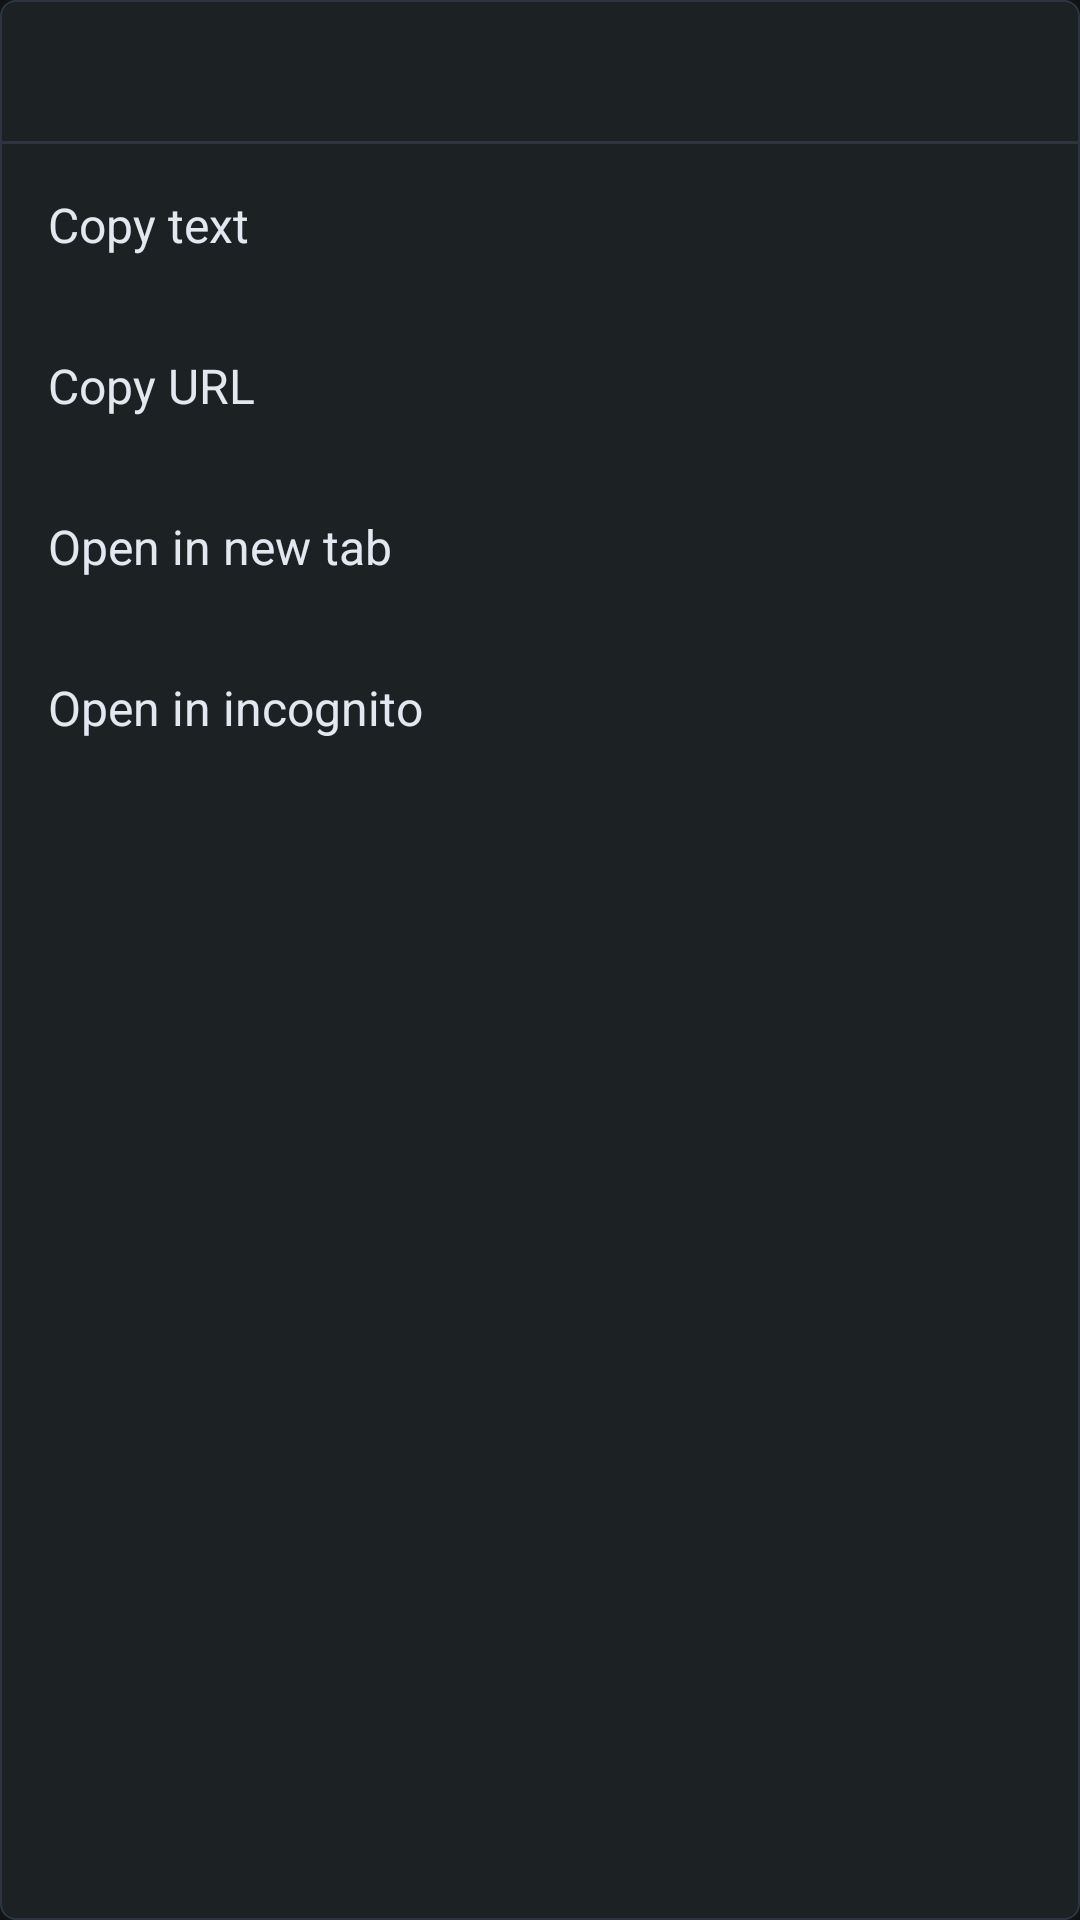

Here is an Android app screen rendered from its layout file. Give the layout XML and the strings, colors and styles it references.
<!-- AndroidManifest.xml: application theme AppTheme -->
<!-- res/layout/dialog_link_menu.xml -->
<?xml version="1.0" encoding="utf-8"?>
<LinearLayout xmlns:android="http://schemas.android.com/apk/res/android"
    android:layout_width="match_parent"
    android:layout_height="wrap_content"
    android:orientation="vertical"
    android:background="@drawable/bg_dialog"
    android:paddingTop="8dp"
    android:paddingBottom="8dp">

    <TextView
        android:id="@+id/menuTitle"
        android:layout_width="match_parent"
        android:layout_height="wrap_content"
        android:paddingLeft="16dp"
        android:paddingRight="16dp"
        android:paddingTop="8dp"
        android:paddingBottom="12dp"
        android:ellipsize="end"
        android:maxLines="1"
        android:textColor="@color/accent_primary"
        android:textSize="14sp"
        android:textStyle="bold" />

    <View
        android:layout_width="match_parent"
        android:layout_height="1dp"
        android:background="@color/surface_variant" />

    <TextView
        android:id="@+id/menuCopyText"
        android:layout_width="match_parent"
        android:layout_height="wrap_content"
        android:padding="16dp"
        android:text="@string/copy_text"
        android:background="?android:attr/selectableItemBackground"
        android:textColor="@color/text_high_emphasis"
        android:textSize="16sp" />

    <TextView
        android:id="@+id/menuCopyUrl"
        android:layout_width="match_parent"
        android:layout_height="wrap_content"
        android:padding="16dp"
        android:text="@string/copy_url"
        android:background="?android:attr/selectableItemBackground"
        android:textColor="@color/text_high_emphasis"
        android:textSize="16sp" />

    <TextView
        android:id="@+id/menuOpenNewTab"
        android:layout_width="match_parent"
        android:layout_height="wrap_content"
        android:padding="16dp"
        android:text="@string/open_new_tab"
        android:background="?android:attr/selectableItemBackground"
        android:textColor="@color/text_high_emphasis"
        android:textSize="16sp" />

    <TextView
        android:id="@+id/menuOpenIncognito"
        android:layout_width="match_parent"
        android:layout_height="wrap_content"
        android:padding="16dp"
        android:text="@string/open_incognito"
        android:background="?android:attr/selectableItemBackground"
        android:textColor="@color/text_high_emphasis"
        android:textSize="16sp" />

</LinearLayout>
<!-- resources referenced by this layout -->
<resources>
  <color name="accent_primary">#BAC9D0</color>
  <color name="surface_variant">#2C3540</color>
  <color name="text_high_emphasis">#E2E8F0</color>
  <!-- drawable bg_dialog (drawable) -->
  <?xml version="1.0" encoding="utf-8"?>
  <shape xmlns:android="http://schemas.android.com/apk/res/android">
      <solid android:color="@color/surface_dark" />
      <corners android:radius="5dp" />
      <stroke android:width="0.5dp" android:color="@color/surface_variant" />
  </shape>
  <string name="copy_text">Copy text</string>
  <string name="copy_url">Copy URL</string>
  <string name="open_incognito">Open in incognito</string>
  <string name="open_new_tab">Open in new tab</string>
  <style name="AppTheme" parent="@android:style/Theme.Material.NoActionBar">
          <item name="android:windowBackground">@color/background_dark</item>
          <item name="android:colorBackground">@color/background_dark</item>
          <item name="android:backgroundDimAmount">0.6</item>
  
          <item name="android:textColor">@color/text_high_emphasis</item>
          <item name="android:textColorPrimary">@color/text_high_emphasis</item>
          <item name="android:textColorSecondary">@color/text_medium_emphasis</item>
          <item name="android:textColorHint">@color/text_medium_emphasis</item>
          <item name="android:editTextColor">@color/text_high_emphasis</item>
  
          <item name="android:colorAccent">@color/accent_primary</item>
          <item name="android:colorControlActivated">@color/accent_primary</item>
          <item name="android:colorControlNormal">@color/surface_variant</item>
          <item name="android:colorControlHighlight">@color/accent_secondary</item>
      </style>
  <color name="surface_dark">#1C2124</color>
  <color name="background_dark">#121413</color>
  <color name="text_medium_emphasis">#94A3B8</color>
  <color name="accent_secondary">#1A2530</color>
</resources>
